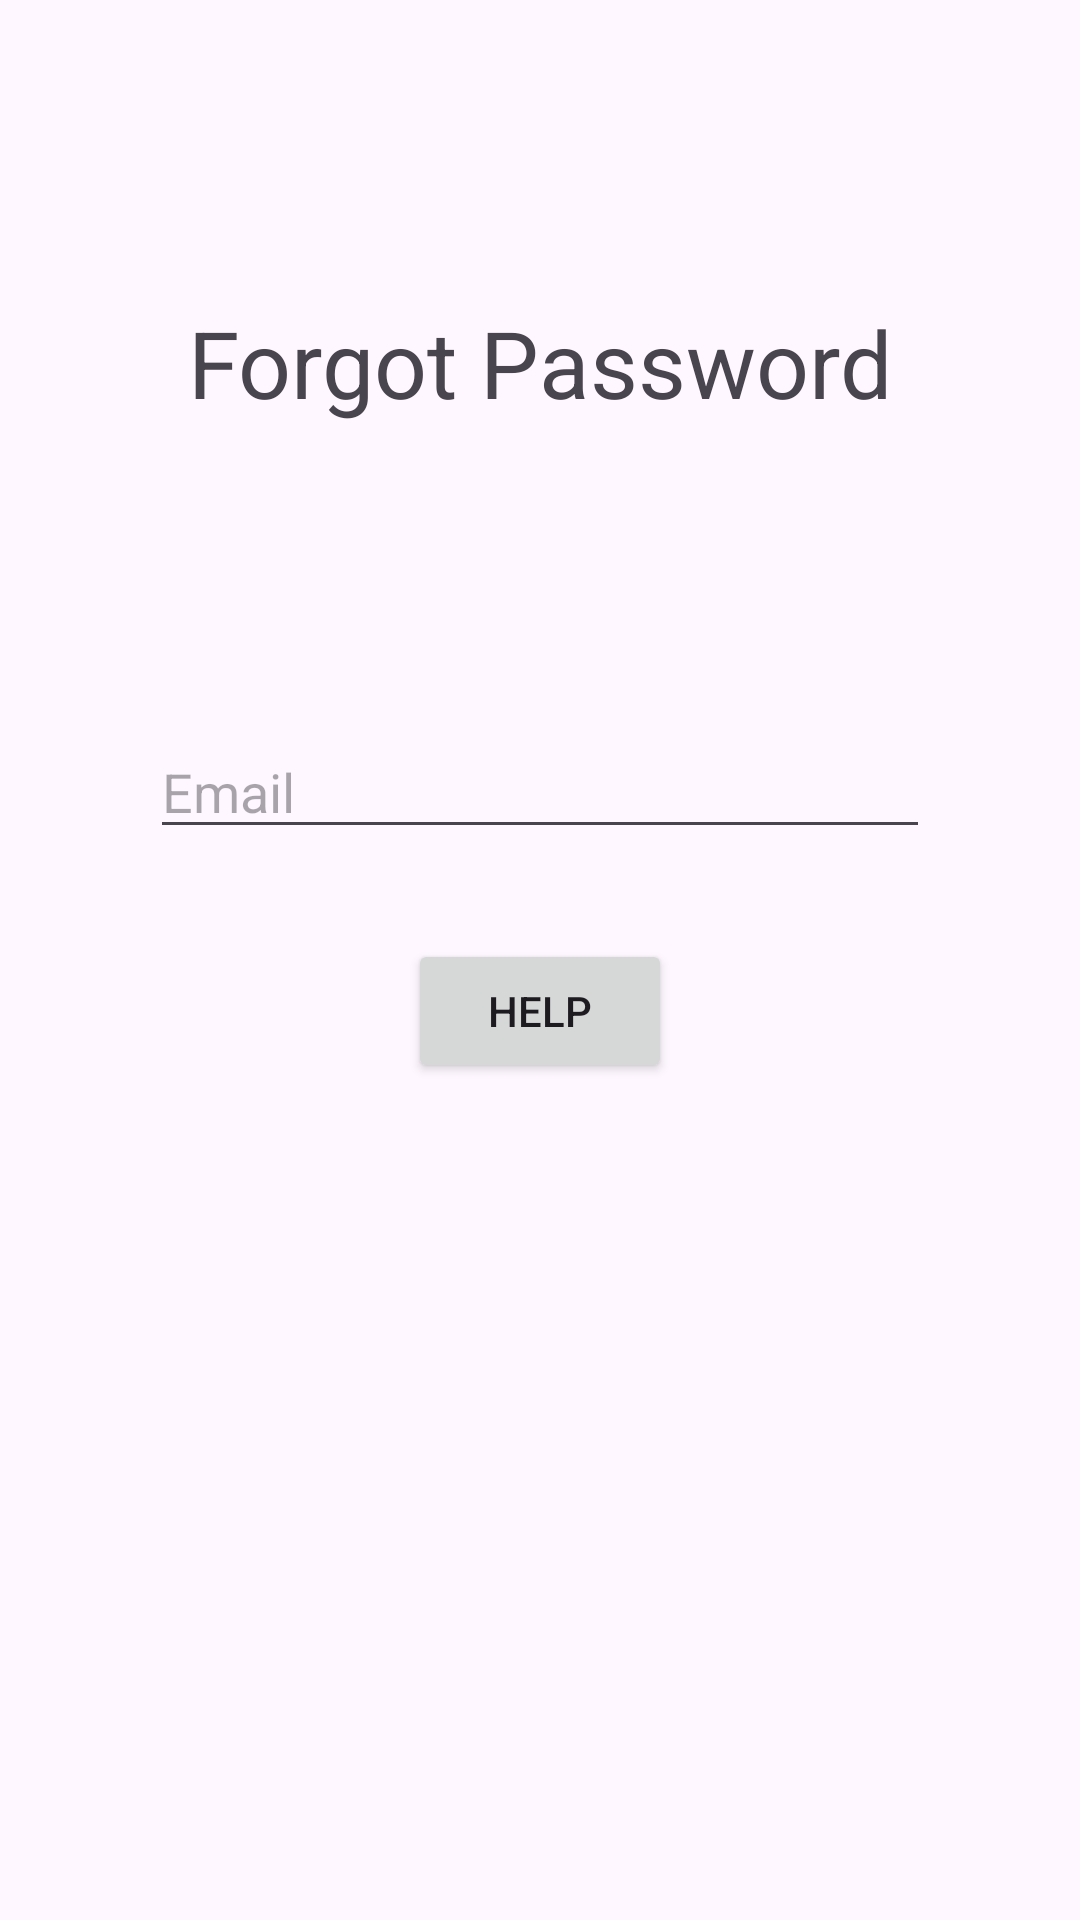

This screen was rendered from an Android layout file. Write that file and the resources it references.
<!-- AndroidManifest.xml: application theme Theme.AndroidClub5Club6 -->
<!-- res/layout/activity_forgot_password.xml -->
<?xml version="1.0" encoding="utf-8"?>
<RelativeLayout xmlns:android="http://schemas.android.com/apk/res/android"
    xmlns:app="http://schemas.android.com/apk/res-auto"
    xmlns:tools="http://schemas.android.com/tools"
    android:id="@+id/main"
    android:layout_width="match_parent"
    android:layout_height="match_parent"
    tools:context=".ForgotPasswordActivity">

    <TextView
        android:layout_width="wrap_content"
        android:layout_height="wrap_content"
        android:id="@+id/tvForgotPasswordTitle"
        android:text="Forgot Password"
        android:layout_centerHorizontal="true"
        android:layout_marginTop="100dp"
        android:textSize="15pt"
        />

    <EditText
        android:layout_width="match_parent"
        android:layout_height="wrap_content"
        android:id="@+id/edtForgotPasswordEmail"
        android:layout_below="@id/tvForgotPasswordTitle"
        android:layout_marginTop="100dp"
        android:layout_marginStart="50dp"
        android:layout_marginEnd="50dp"
        android:hint="Email"
        />

    <Button
        android:layout_width="wrap_content"
        android:layout_height="wrap_content"
        android:id="@+id/btnForgotPasswordSubmit"
        android:text="Help"
        android:layout_below="@id/edtForgotPasswordEmail"
        android:layout_marginTop="30dp"
        android:layout_centerHorizontal="true"

        />

</RelativeLayout>
<!-- resources referenced by this layout -->
<resources>
  <style name="Theme.AndroidClub5Club6" parent="Theme.MaterialComponents.DayNight.DarkActionBar">
          
          <item name="colorPrimary">@color/purple_500</item>
          <item name="colorPrimaryVariant">@color/purple_700</item>
          <item name="colorOnPrimary">@color/white</item>
          
          <item name="colorSecondary">@color/teal_200</item>
          <item name="colorSecondaryVariant">@color/teal_700</item>
          <item name="colorOnSecondary">@color/black</item>
          
          <item name="android:statusBarColor">?attr/colorPrimaryVariant</item>
          
      </style>
  <color name="purple_500">#FF6200EE</color>
  <color name="purple_700">#FF3700B3</color>
  <color name="white">#FFFFFFFF</color>
  <color name="teal_200">#FF03DAC5</color>
  <color name="teal_700">#FF018786</color>
  <color name="black">#FF000000</color>
</resources>
